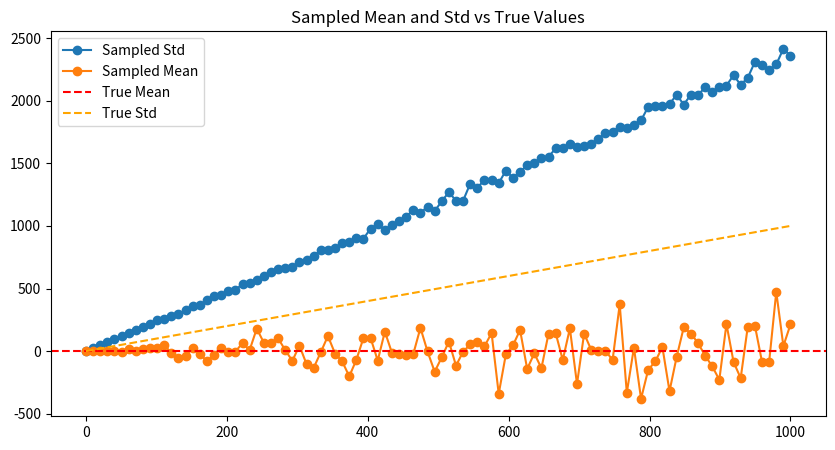
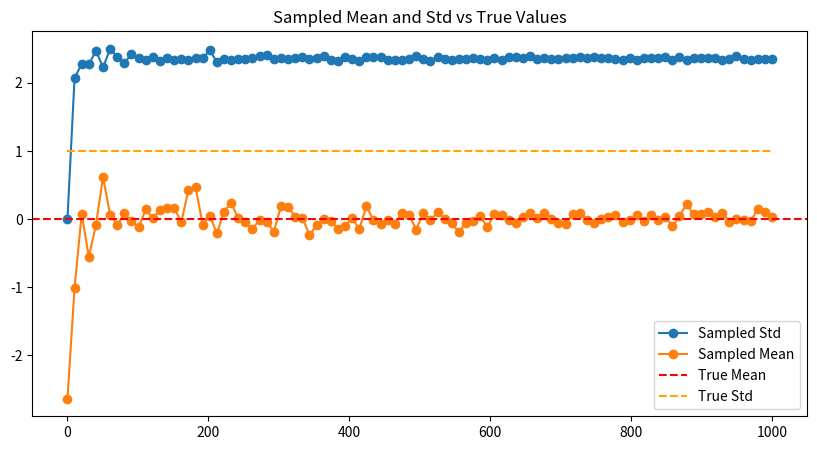

These figures' Python source, in order:
"""
Just testing what the calculated standard deviation is when sampling from the 95th percentile.
"""

# %%
import numpy as np
import matplotlib.pyplot as plt
from tqdm import tqdm


# %%
def sample_from_95th_percentile(data, n_samples, print_info=False):
    """
    Sample n_samples from the 95th percentile of the data.
    """
    # Calculate the 95th percentile
    p975 = np.percentile(data, 97.5)
    p025 = np.percentile(data, 2.5)
    if print_info:
        print(f"p975: {p975}")
        print(f"p025: {p025}")

    tail_data_p975 = data[data >= p975]
    tail_data_p025 = data[data <= p025]
    tail_data = np.concatenate((tail_data_p975, tail_data_p025))

    if print_info:
        print(f"tail_data: {tail_data}")
    # Sample from the tail data
    samples = np.random.choice(tail_data, size=n_samples, replace=True)

    return samples, p975, p025


# data = np.random.normal(loc=0, scale=1, size=10000)
# n_samples = 10
# samples, p975, p025 = sample_from_95th_percentile(data, n_samples, print_info=True)
# print(f"Samples: {samples}")


# %%
def evaluate_sample(mu, sigma, n_samples):
    """
    Evaluate the sample by calculating the mean and standard deviation.
    """
    samples = np.random.normal(loc=mu, scale=sigma, size=n_samples * 100)
    tail_sample, p975, p025 = sample_from_95th_percentile(samples, n_samples)
    # print(tail_sample)
    mean = np.mean(tail_sample)
    std = np.std(tail_sample)
    # print(f"tail_smaple mean: {mean} vs actual mean: {mu}")
    # print(f"tail_smaple std: {std} vs actual std: {sigma}")

    return mean, std


if __name__ == "__main__":
    # Test the function with different parameters
    evaluate_sample(mu=0, sigma=1, n_samples=1000)
    evaluate_sample(mu=0, sigma=2, n_samples=1000)

    test_stds = np.linspace(0.01, 1000, 100)
    result_stds = []
    result_means = []
    for std in tqdm(test_stds):
        mean, std_m = evaluate_sample(mu=0, sigma=std, n_samples=100)
        result_stds.append(std_m)
        result_means.append(mean)
    # Plot the results
    plt.figure(figsize=(10, 5))
    plt.plot(test_stds, result_stds, label="Sampled Std", marker="o")
    plt.plot(test_stds, result_means, label="Sampled Mean", marker="o")
    plt.axhline(y=0, color="r", linestyle="--", label="True Mean")
    plt.plot(test_stds, test_stds, label="True Std", ls="--", color="orange")
    plt.legend()
    plt.title("Sampled Mean and Std vs True Values")

    multiple_measured = [
        res_std / test_std for res_std, test_std in zip(result_stds, test_stds)
    ]
    print(multiple_measured)
    print(
        f"the measured std from the tailsample is {np.mean(multiple_measured)} times the true std"
    )
    # %%
    # test the same relationship with the number of samples
    test_samples = np.linspace(1, 1000, 100)
    result_stds = []
    result_means = []
    for n_samples in tqdm(test_samples):
        stds = []
        means = []
        for i in range(1):
            mean, std_m = evaluate_sample(mu=0, sigma=1, n_samples=int(n_samples))
            stds.append(std_m)
            means.append(mean)
        result_stds.append(np.mean(stds))
        result_means.append(np.mean(means))

    # Plot the results
    plt.figure(figsize=(10, 5))
    plt.plot(test_samples, result_stds, label="Sampled Std", marker="o")
    plt.plot(test_samples, result_means, label="Sampled Mean", marker="o")
    plt.axhline(y=0, color="r", linestyle="--", label="True Mean")
    plt.plot(
        test_samples,
        np.ones_like(test_samples),
        label="True Std",
        ls="--",
        color="orange",
    )
    plt.legend()
    plt.title("Sampled Mean and Std vs True Values")
